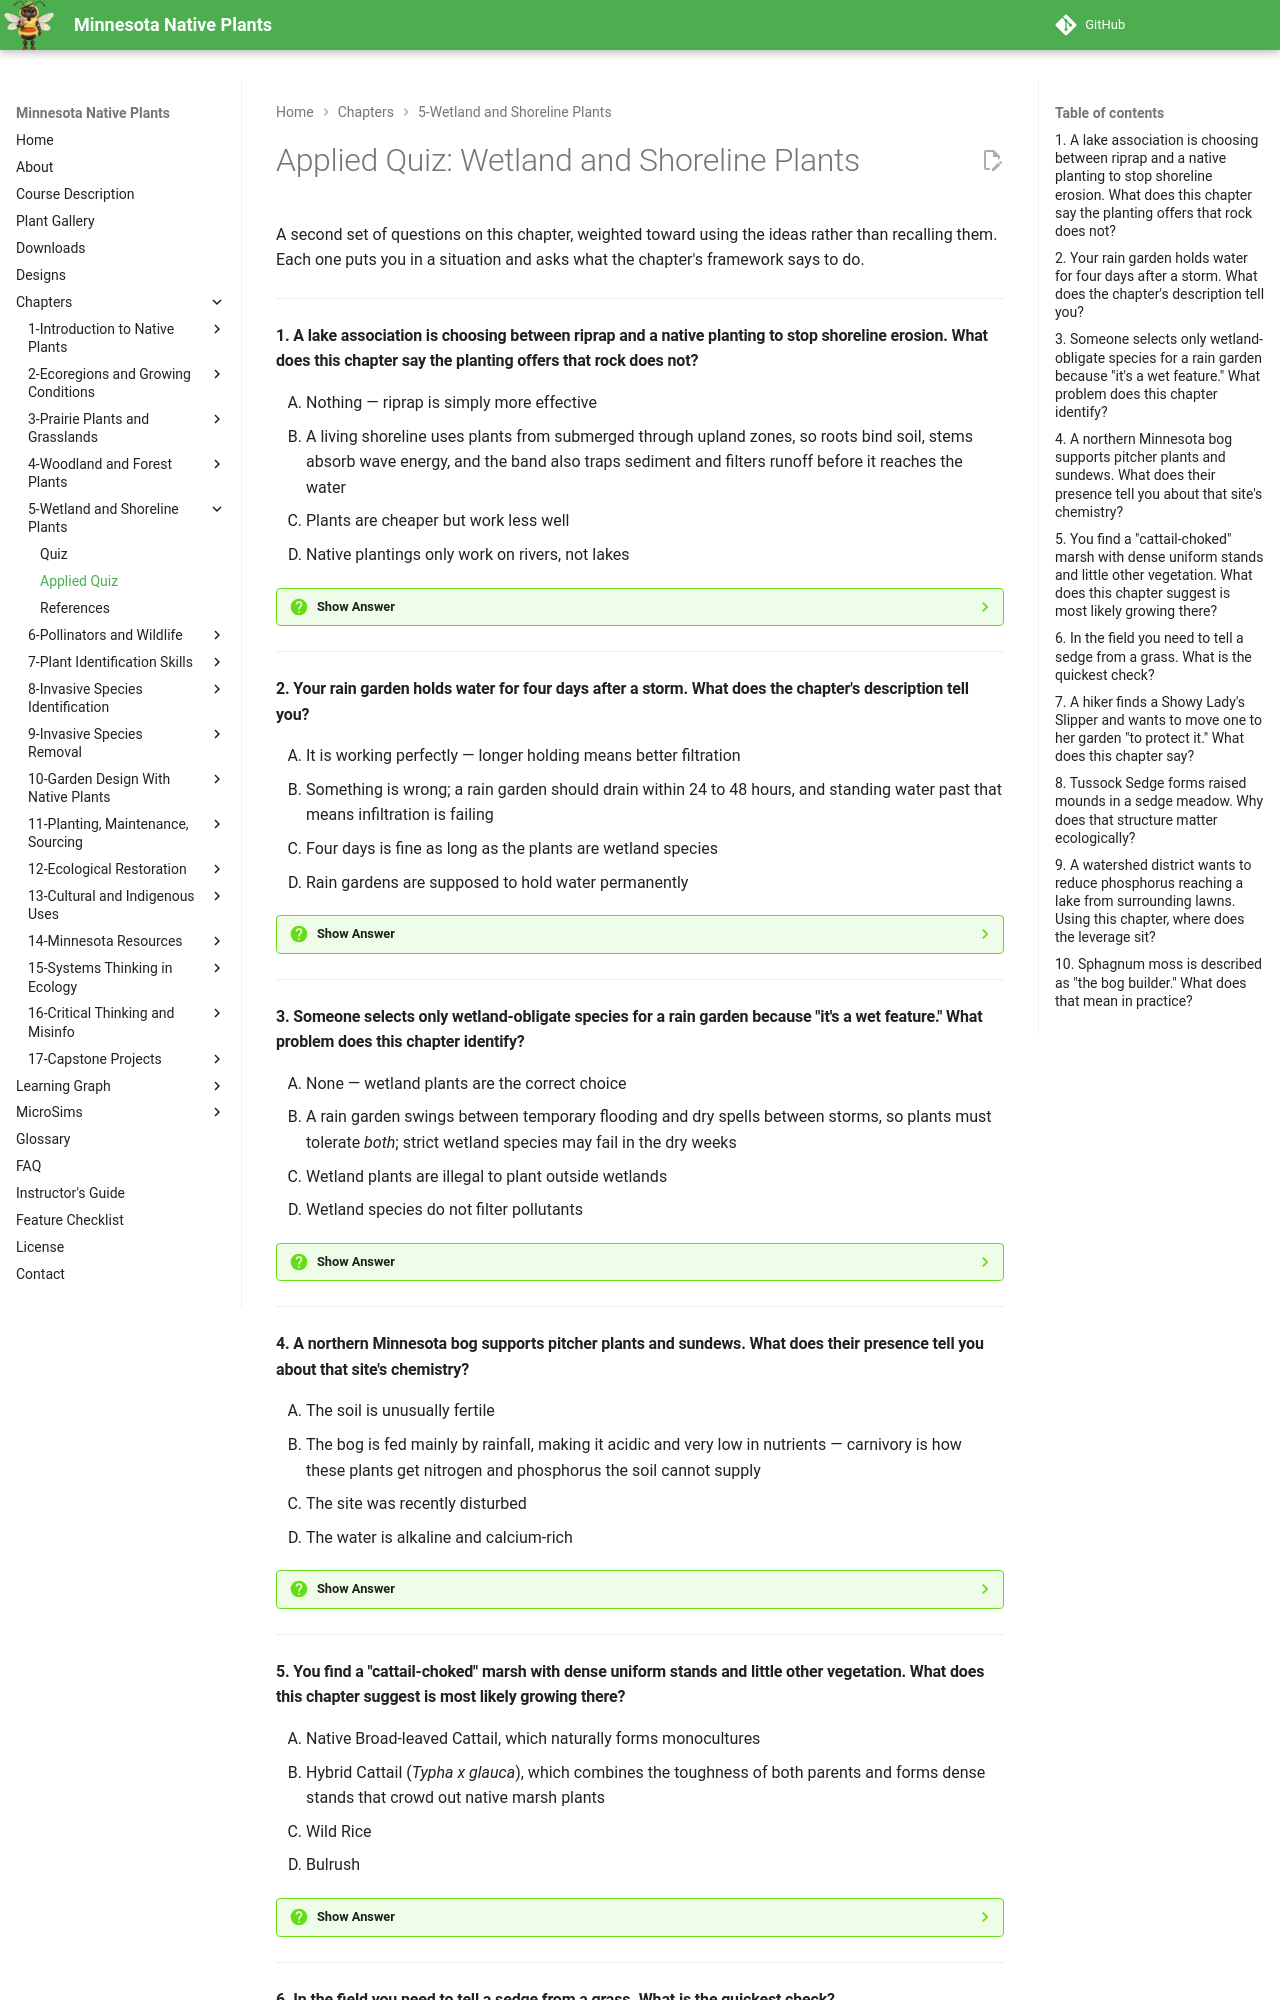

repository: arunbatchu/minnesota-native-plants · page: chapters/05-wetland-shoreline-plants/quiz-applied/index.html · generator: mkdocs

# Applied Quiz: Wetland and Shoreline Plants

A second set of questions on this chapter, weighted toward using the ideas
rather than recalling them. Each one puts you in a situation and asks what the
chapter's framework says to do.

---

#### 1. A lake association is choosing between riprap and a native planting to stop shoreline erosion. What does this chapter say the planting offers that rock does not?

<ol type="A" class="upper-alpha">
<li>Nothing — riprap is simply more effective</li>
<li>A living shoreline uses plants from submerged through upland zones, so roots bind soil, stems absorb wave energy, and the band also traps sediment and filters runoff before it reaches the water</li>
<li>Plants are cheaper but work less well</li>
<li>Native plantings only work on rivers, not lakes</li>
</ol>

??? question "Show Answer"
    The correct answer is **B**. The chapter describes a continuous vegetated band from underwater to upland and notes that lake associations and watershed districts increasingly prefer it to hard structures. Riprap stops erosion at one line; the planting also does the filtering and habitat work that riprap cannot.

    **Concept Tested:** Living Shorelines

    **See:** [Chapter 5](index.md)

---

#### 2. Your rain garden holds water for four days after a storm. What does the chapter's description tell you?

<ol type="A" class="upper-alpha">
<li>It is working perfectly — longer holding means better filtration</li>
<li>Something is wrong; a rain garden should drain within 24 to 48 hours, and standing water past that means infiltration is failing</li>
<li>Four days is fine as long as the plants are wetland species</li>
<li>Rain gardens are supposed to hold water permanently</li>
</ol>

??? question "Show Answer"
    The correct answer is **B**. The 24-to-48-hour window is the design target, and it is not arbitrary — it is long enough for roots and soil microbes to strip pollutants, short enough to avoid becoming a permanent pond and mosquito habitat. Persistent standing water usually points to compacted soil or an undersized infiltration area.

    **Concept Tested:** How Rain Gardens Work

    **See:** [Chapter 5](index.md)

---

#### 3. Someone selects only wetland-obligate species for a rain garden because "it's a wet feature." What problem does this chapter identify?

<ol type="A" class="upper-alpha">
<li>None — wetland plants are the correct choice</li>
<li>A rain garden swings between temporary flooding and dry spells between storms, so plants must tolerate <em>both</em>; strict wetland species may fail in the dry weeks</li>
<li>Wetland plants are illegal to plant outside wetlands</li>
<li>Wetland species do not filter pollutants</li>
</ol>

??? question "Show Answer"
    The correct answer is **B**. The chapter states the requirement directly: rain garden plants must tolerate both temporary flooding and dry periods. This is why Swamp Milkweed, which handles ordinary garden soil as well as wet ground, is a better rain-garden choice than something that needs permanent saturation.

    **Concept Tested:** Rain Garden Plant Selection

    **See:** [Chapter 5](index.md)

---

#### 4. A northern Minnesota bog supports pitcher plants and sundews. What does their presence tell you about that site's chemistry?

<ol type="A" class="upper-alpha">
<li>The soil is unusually fertile</li>
<li>The bog is fed mainly by rainfall, making it acidic and very low in nutrients — carnivory is how these plants get nitrogen and phosphorus the soil cannot supply</li>
<li>The site was recently disturbed</li>
<li>The water is alkaline and calcium-rich</li>
</ol>

??? question "Show Answer"
    The correct answer is **B**. Carnivorous plants are a chemistry readout. Because bogs take their water from rain rather than groundwater, they are nutrient-poor and acidic, and trapping insects is a workaround. Option D describes a fen, which is the contrasting wetland type.

    **Concept Tested:** Bog Plant Adaptations

    **See:** [Chapter 5](index.md)

---

#### 5. You find a "cattail-choked" marsh with dense uniform stands and little other vegetation. What does this chapter suggest is most likely growing there?

<ol type="A" class="upper-alpha">
<li>Native Broad-leaved Cattail, which naturally forms monocultures</li>
<li>Hybrid Cattail (<em>Typha x glauca</em>), which combines the toughness of both parents and forms dense stands that crowd out native marsh plants</li>
<li>Wild Rice</li>
<li>Bulrush</li>
</ol>

??? question "Show Answer"
    The correct answer is **B**. The chapter makes this exact point: many Minnesota wetlands described as cattail-choked are dominated by the hybrid rather than the native. Native Broad-leaved Cattail in balanced numbers is a valuable marsh plant, which is why option A misreads the situation.

    **Concept Tested:** Native vs. Hybrid Cattail

    **See:** [Chapter 5](index.md)

---
